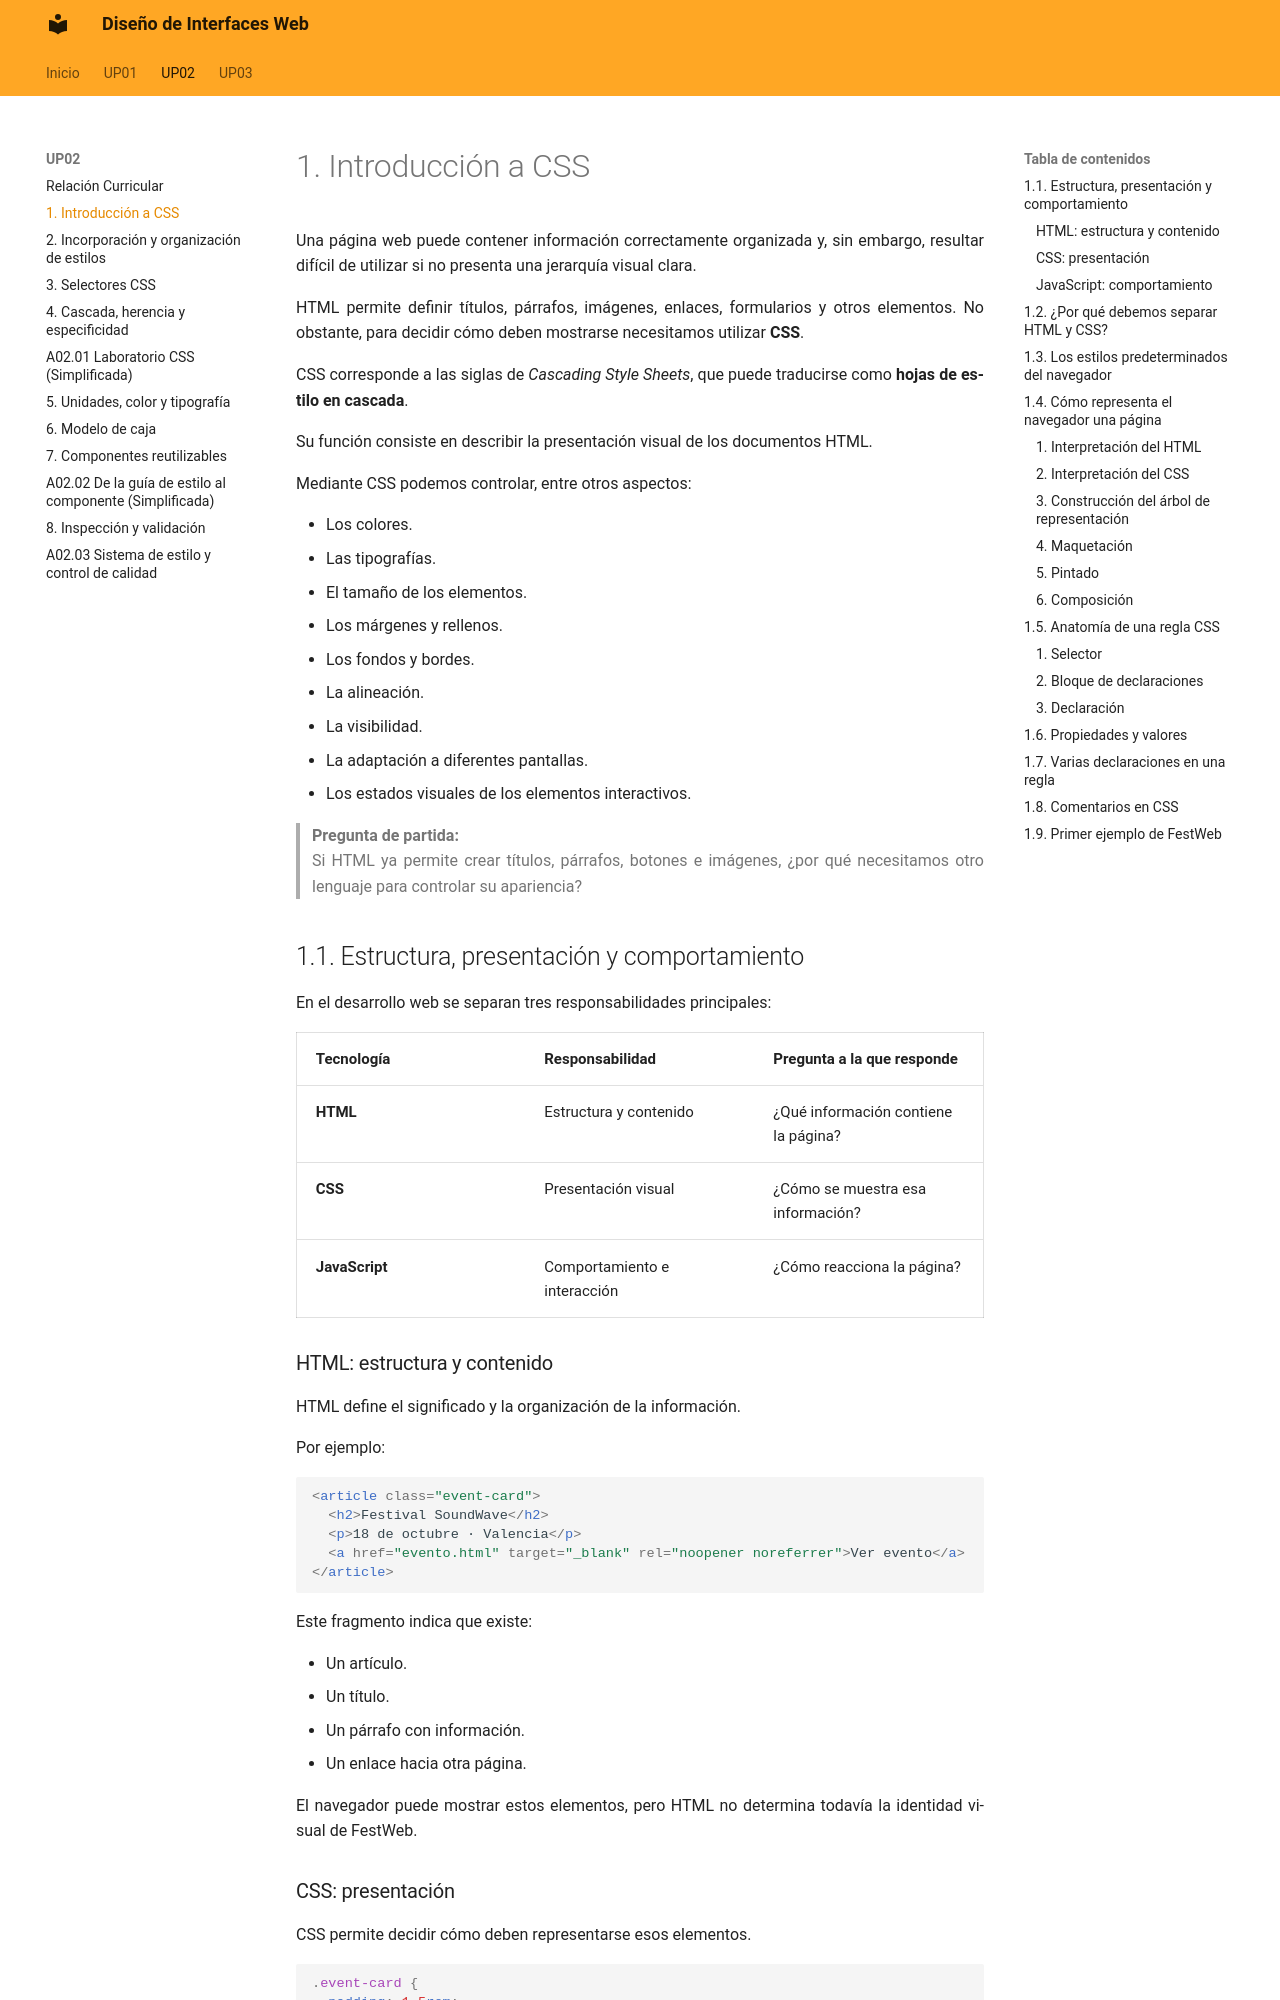

repository: calcaniz/apuntes-diseno-interfaces-web · page: up02/02-introduccion-a-css/index.html · generator: mkdocs

---
title: Introducción a CSS
---

# 1. Introducción a CSS

Una página web puede contener información correctamente organizada y, sin embargo, resultar difícil de utilizar si no presenta una jerarquía visual clara.

HTML permite definir títulos, párrafos, imágenes, enlaces, formularios y otros elementos. No obstante, para decidir cómo deben mostrarse necesitamos utilizar **CSS**.

CSS corresponde a las siglas de *Cascading Style Sheets*, que puede traducirse como **hojas de estilo en cascada**.

Su función consiste en describir la presentación visual de los documentos HTML.

Mediante CSS podemos controlar, entre otros aspectos:

- Los colores.
- Las tipografías.
- El tamaño de los elementos.
- Los márgenes y rellenos.
- Los fondos y bordes.
- La alineación.
- La visibilidad.
- La adaptación a diferentes pantallas.
- Los estados visuales de los elementos interactivos.

> **Pregunta de partida:**  
> Si HTML ya permite crear títulos, párrafos, botones e imágenes, ¿por qué necesitamos otro lenguaje para controlar su apariencia?

!!! salto-pagina-pdf ""

## 1.1. Estructura, presentación y comportamiento

En el desarrollo web se separan tres responsabilidades principales:

| Tecnología { .table-full-container .table-cl-secundario .table-bg-principal } | Responsabilidad { .table-cl-secundario .table-bg-principal } | Pregunta a la que responde { .table-cl-secundario .table-bg-principal } |
|---|---|---|
| **HTML** | Estructura y contenido | ¿Qué información contiene la página? |
| **CSS** | Presentación visual | ¿Cómo se muestra esa información? |
| **JavaScript** | Comportamiento e interacción | ¿Cómo reacciona la página? |
